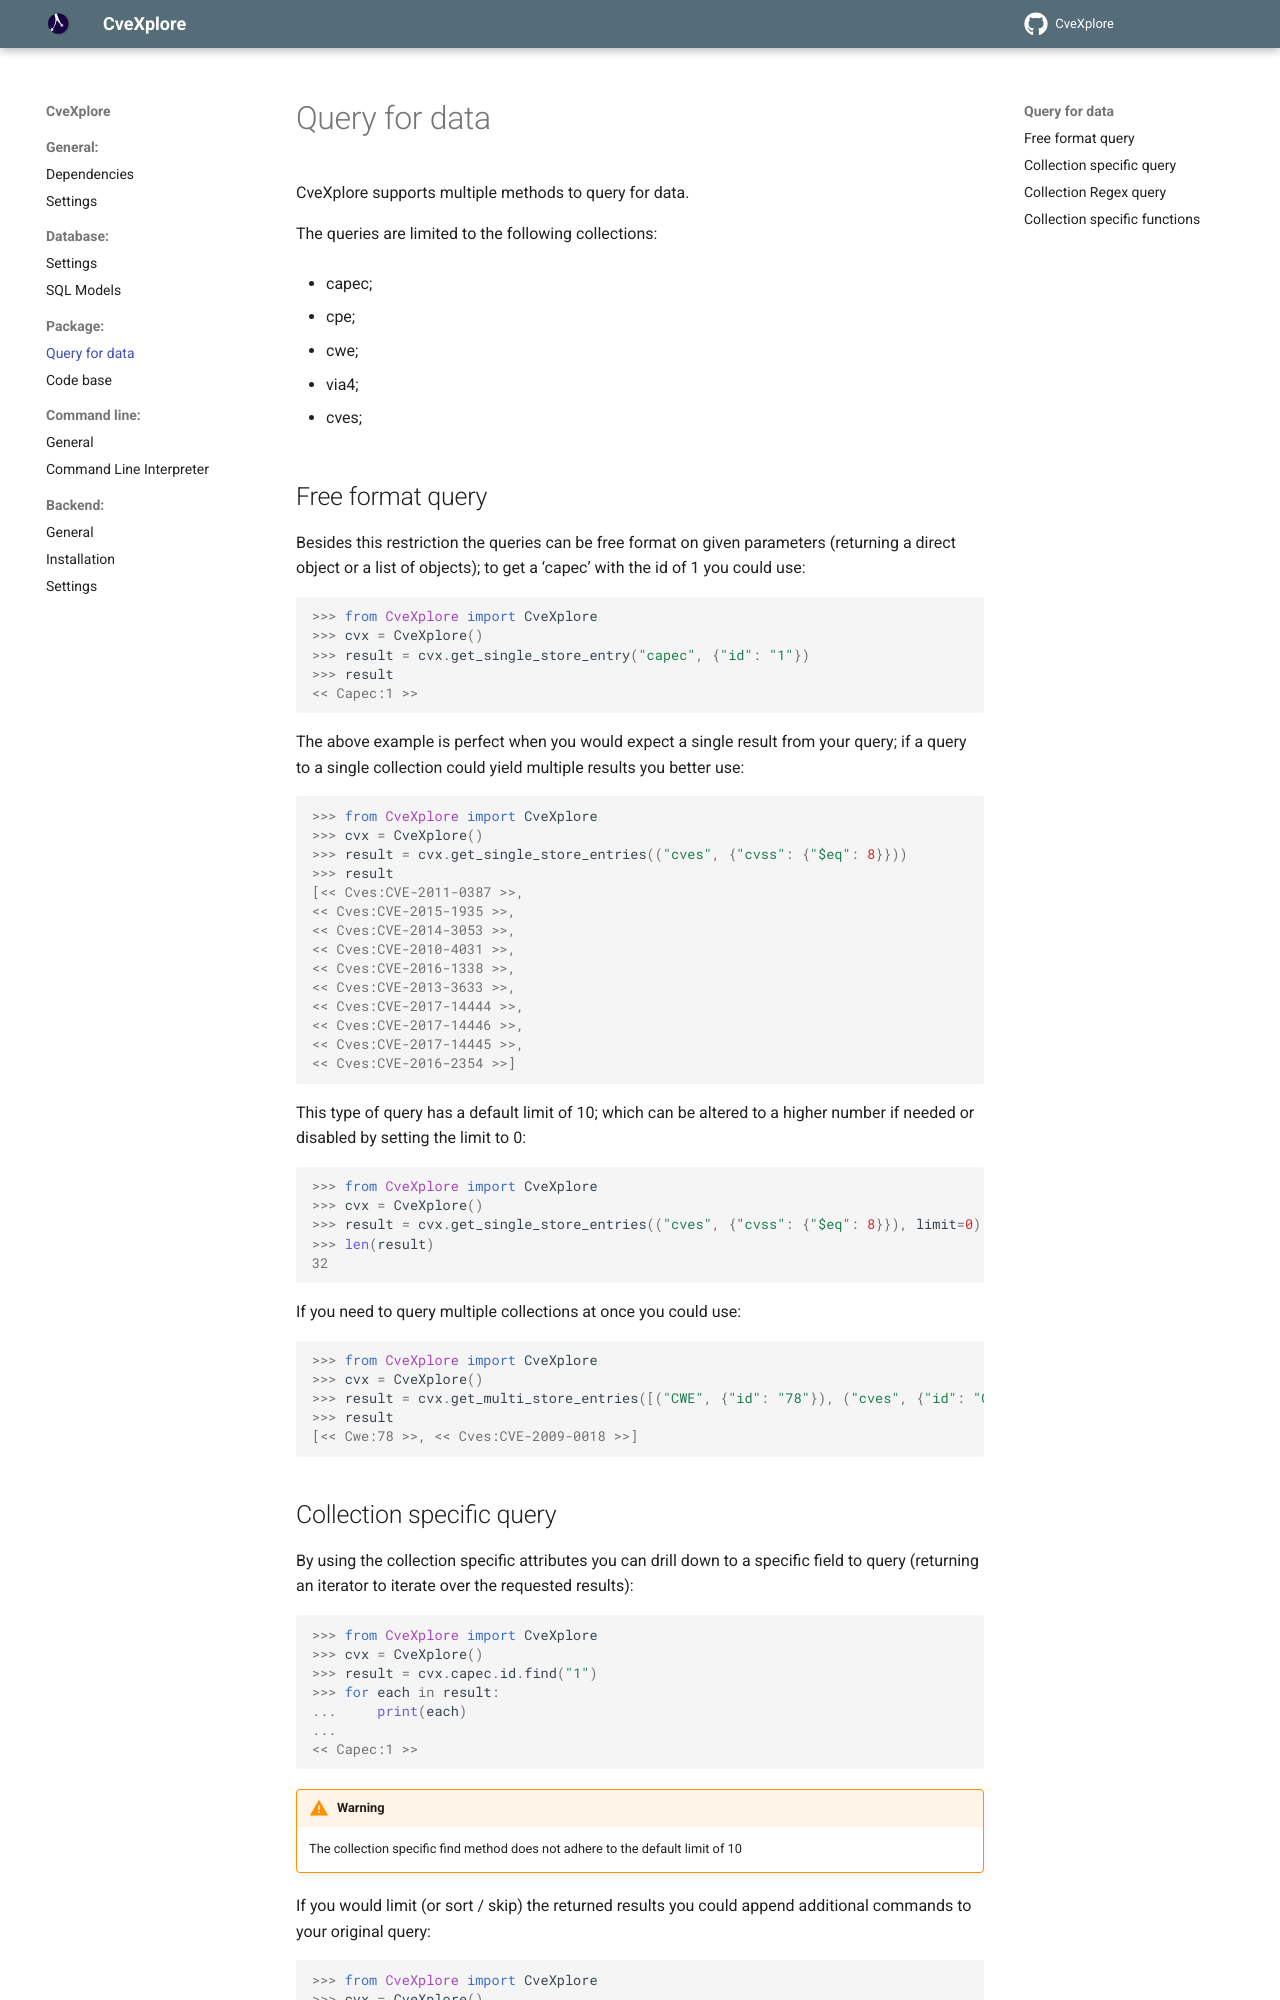

repository: cve-search/CveXplore · page: package/query_data.html · generator: sphinx

Query for data
--------------
CveXplore supports multiple methods to query for data.

The queries are limited to the following collections:

* capec;
* cpe;
* cwe;
* via4;
* cves;

Free format query
*****************
Besides this restriction the queries can be free format on given parameters (returning a direct object or a
list of objects); to get a 'capec' with the id of 1 you could use:

.. code-block:: python

   >>> from CveXplore import CveXplore
   >>> cvx = CveXplore()
   >>> result = cvx.get_single_store_entry("capec", {"id": "1"})
   >>> result
   << Capec:1 >>

The above example is perfect when you would expect a single result from your query; if a query to a single collection
could yield multiple results you better use:

.. code-block:: python

   >>> from CveXplore import CveXplore
   >>> cvx = CveXplore()
   >>> result = cvx.get_single_store_entries(("cves", {"cvss": {"$eq": 8}}))
   >>> result
   [<< Cves:CVE-2011-0387 >>,
   << Cves:CVE-2015-1935 >>,
   << Cves:CVE-2014-3053 >>,
   << Cves:CVE-2010-4031 >>,
   << Cves:CVE-2016-1338 >>,
   << Cves:CVE-2013-3633 >>,
   << Cves:CVE-2017-14444 >>,
   << Cves:CVE-2017-14446 >>,
   << Cves:CVE-2017-14445 >>,
   << Cves:CVE-2016-2354 >>]

This type of query has a default limit of 10; which can be altered to a higher number if needed or disabled by setting
the limit to 0:

.. code-block:: python

   >>> from CveXplore import CveXplore
   >>> cvx = CveXplore()
   >>> result = cvx.get_single_store_entries(("cves", {"cvss": {"$eq": 8}}), limit=0)
   >>> len(result)
   32

If you need to query multiple collections at once you could use:

.. code-block:: python

   >>> from CveXplore import CveXplore
   >>> cvx = CveXplore()
   >>> result = cvx.get_multi_store_entries([("CWE", {"id": "78"}), ("cves", {"id": "CVE-2009-0018"})])
   >>> result
   [<< Cwe:78 >>, << Cves:CVE-2009-0018 >>]

Collection specific query
*************************
By using the collection specific attributes you can drill down to a specific field to query (returning an iterator to
iterate over the requested results):

.. code-block:: python

   >>> from CveXplore import CveXplore
   >>> cvx = CveXplore()
   >>> result = cvx.capec.id.find("1")
   >>> for each in result:
   ...     print(each)
   ...
   << Capec:1 >>


.. warning::
    The collection specific find method does not adhere to the default limit of 10

If you would limit (or sort / skip) the returned results you could append additional commands to your original query:

.. code-block:: python

   >>> from CveXplore import CveXplore
   >>> cvx = CveXplore()
   >>> result = cvx.cves.cvss.find(8)
   >>> len(list(result))
   32

   >>> result = cvx.cves.cvss.find(8).limit(10)
   >>> len(list(result))
   10

If you would like to sort the results:

.. code-block:: python

   >>> from CveXplore import CveXplore
   >>> cvx = CveXplore()
   >>> result = cvx.cves.cvss.find(8).limit(10).sort("id", pymongo.DESCENDING)
   >>> list(result)
   [<< Cves:CVE-2020-5735 >>,
   << Cves:CVE-2020-13122 >>,
   << Cves:CVE-2018-2926 >>,
   << Cves:CVE-2018-17022 >>,
   << Cves:CVE-2017-3807 >>,
   << Cves:CVE-2017-17223 >>,
   << Cves:CVE-2017-16347 >>,
   << Cves:CVE-2017-16346 >>,
   << Cves:CVE-2017-16345 >>,
   << Cves:CVE-2017-16344 >>]

Collection Regex query
**********************
If you would like to perform a regex search; the collection specific attributes have a search method available (returning an iterator to
iterate over the requested results):

.. code-block:: python

   >>> from CveXplore import CveXplore
   >>> cvx = CveXplore()
   >>> result = cvex.cves.assigner.search("eaton\.com$")
   >>> len(list(result))
   21

   >>> result = cvex.cves.assigner.search("eaton\.com$").limit(10)
   >>> len(list(result))
   10

**WARNING The collection specific search method does not adhere to the default limit of 10**
